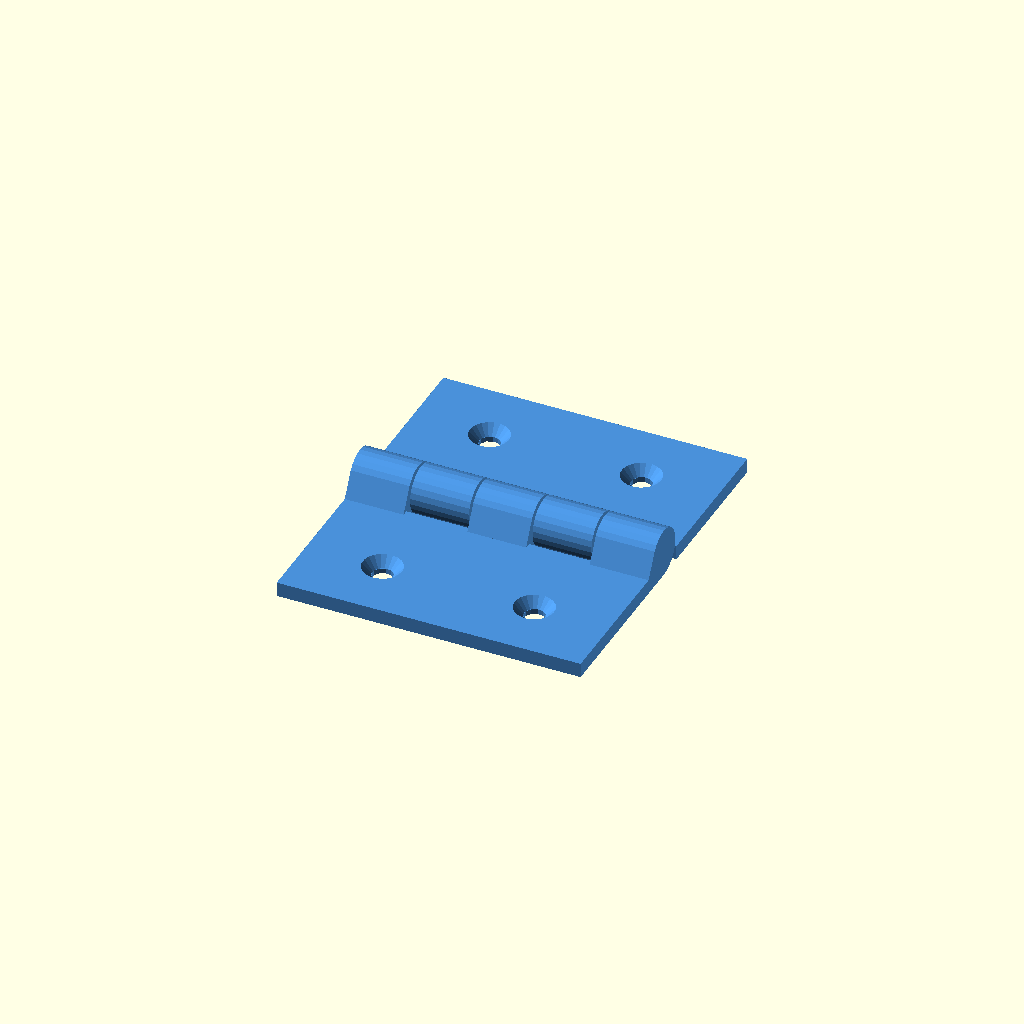
Cell 1: rendered with the file's own defaults.
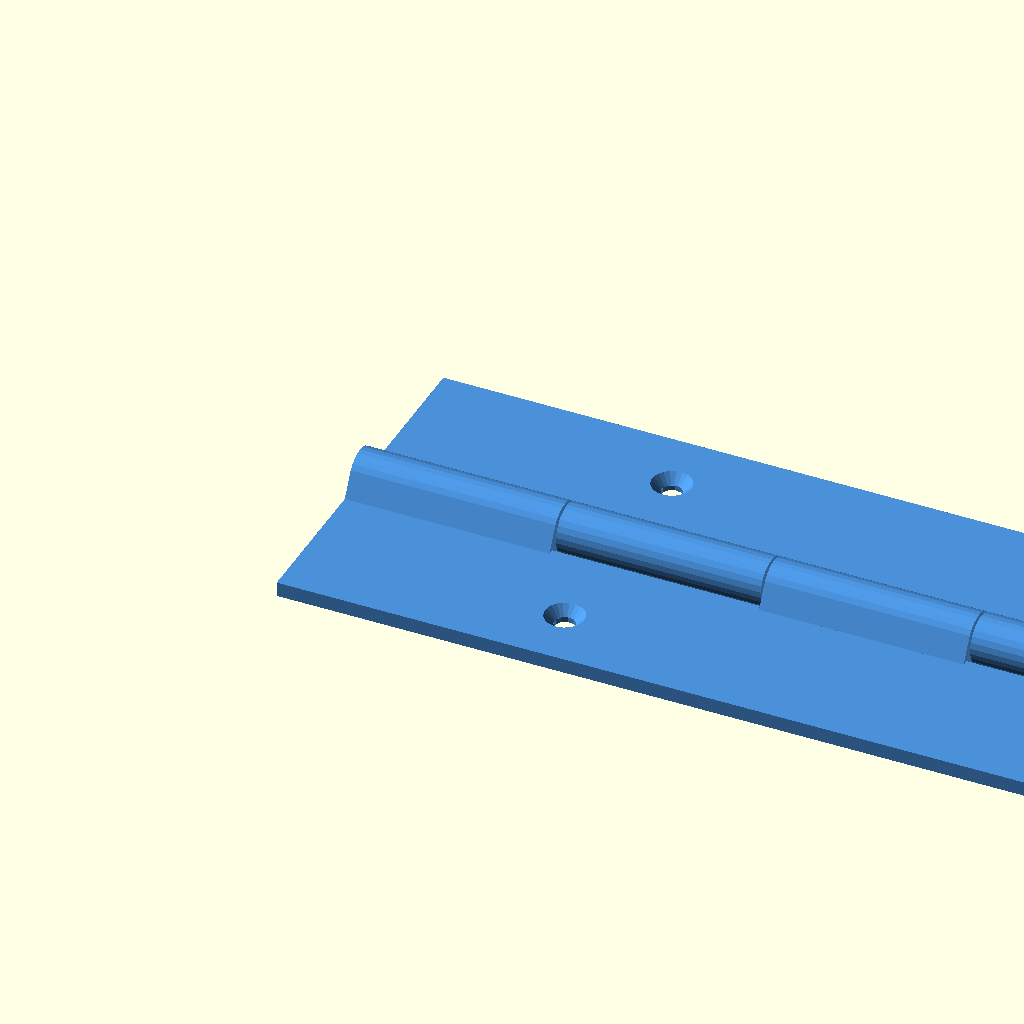
Cell 2 — hinge_len set to 170, the other parameters unchanged.
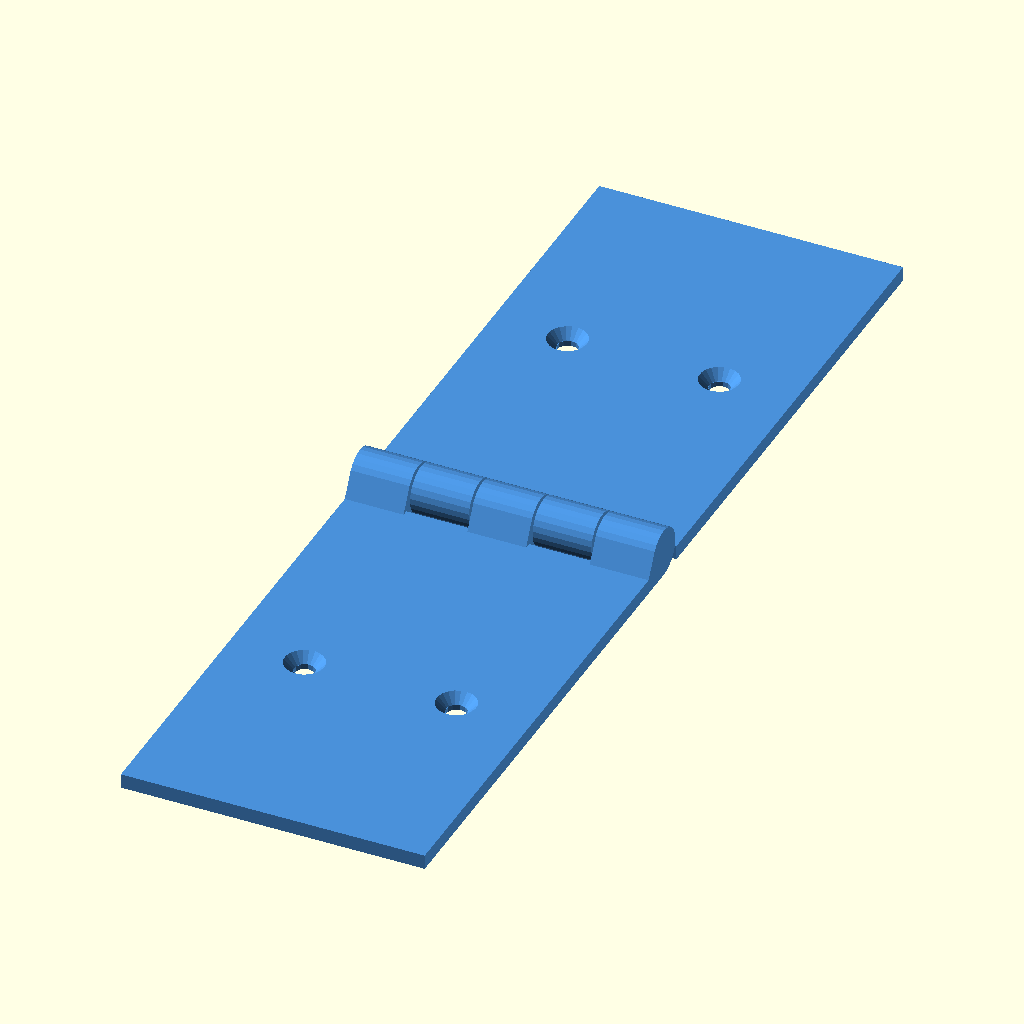
Cell 3 — leaf_w set to 80, the other parameters unchanged.
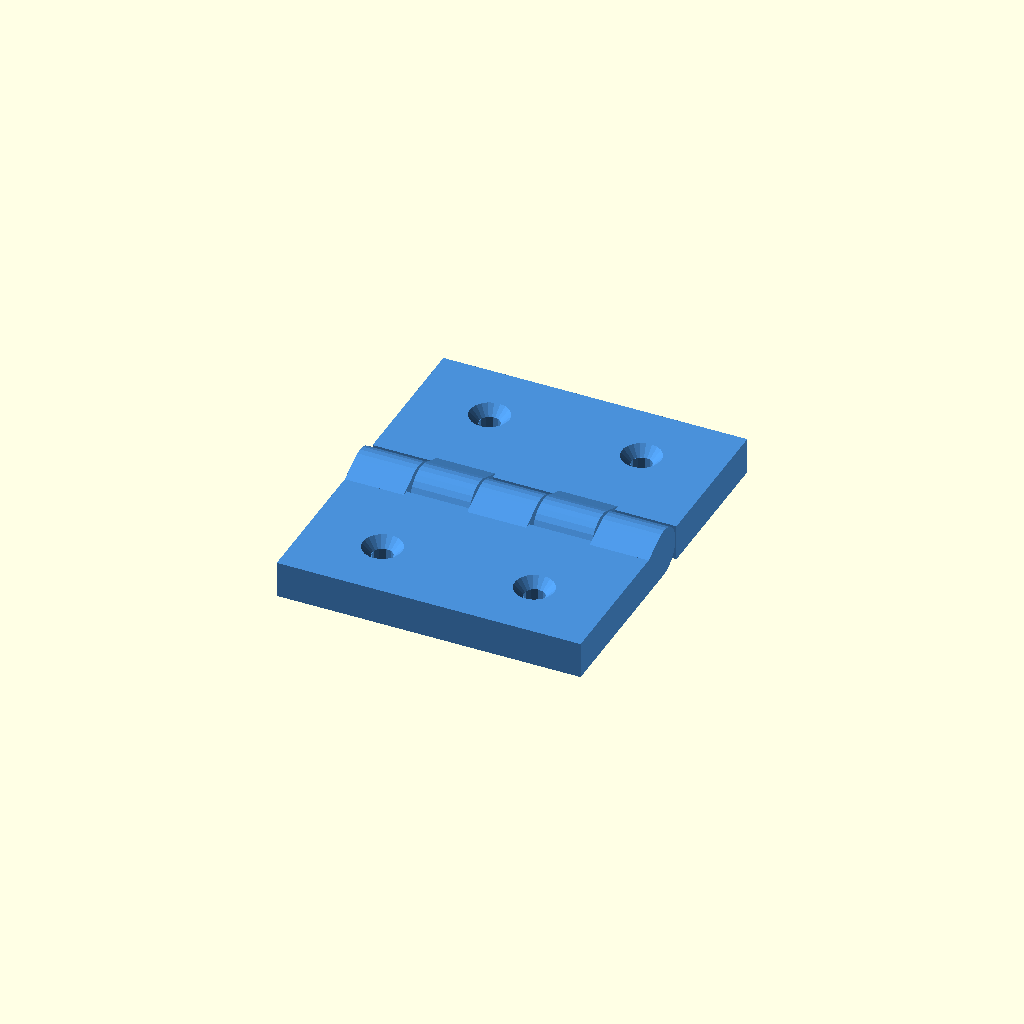
Cell 4: the same model with leaf_t = 6.
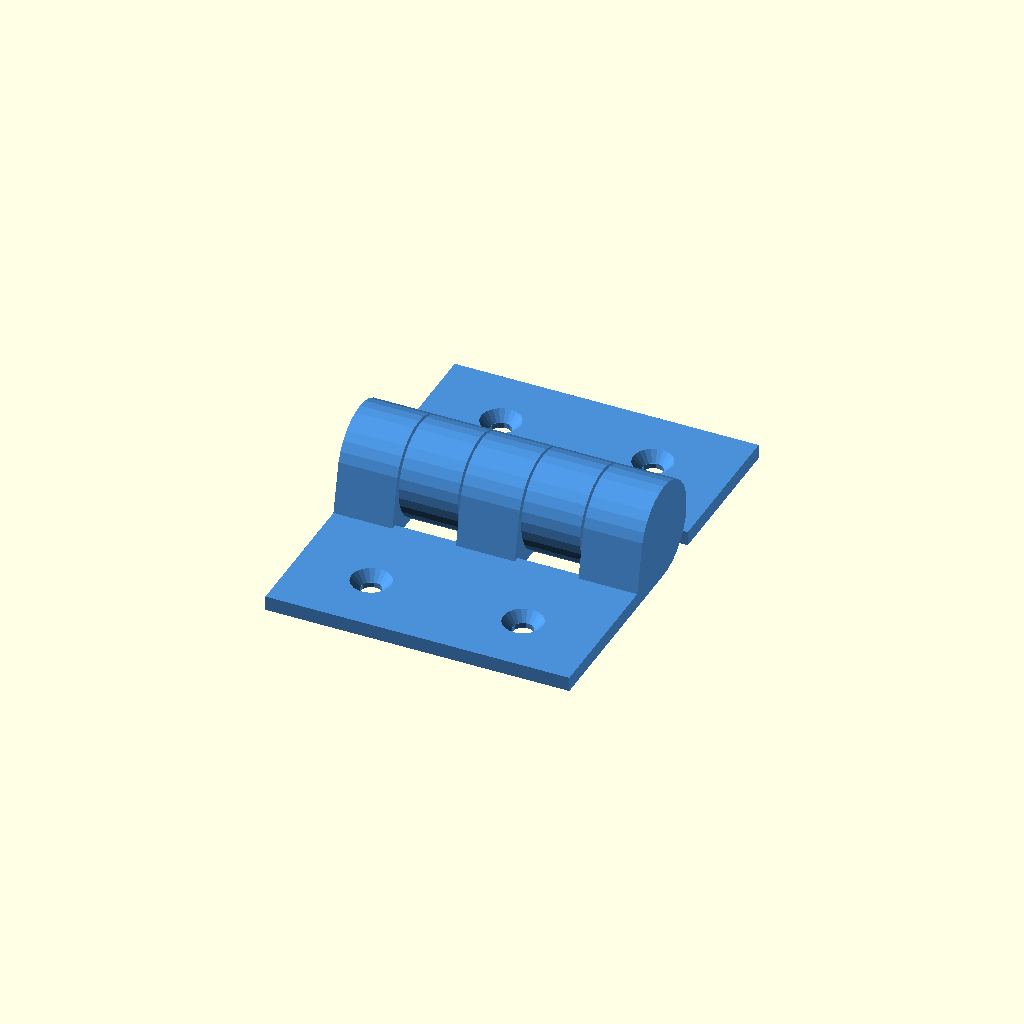
Cell 5: the same model with knuckle_d = 16.
One fixed orthographic camera (rotation 55°, 0°, 25°; colour scheme Cornfield) for every cell.
OpenSCAD source file assets/skills/openscad-templates/templates/hinge-print-in-place.scad:
// @checkpoint parent= desc="Bisagra print-in-place con conos de 45 grados (plantilla)"
// Plantilla ScadLab: bisagra que se imprime ya armada, sin soportes.
// Cada nudillo tiene un cono macho de 45° en su extremo +X que entra en un
// alojamiento cónico del nudillo siguiente: no hay pasador que tenga que
// puentear en el aire. Las dos hojas apoyan planas en la placa.

/* [Hojas] */
hinge_len = 50;      // [20:1:170]
leaf_w = 25;         // [8:1:80]
leaf_t = 2.4;        // [1.2:0.2:6]

/* [Nudillos] */
// Número impar de nudillos
knuckles = 5;        // [3:2:11]
knuckle_d = 8;       // [5:0.5:16]
// Holgura entre piezas móviles (0.3-0.5; >= 0.4 en A1 mini)
clearance = 0.4;     // [0.2:0.05:0.8]
// Pared que queda alrededor del alojamiento cónico
socket_wall = 1.6;   // [1:0.2:3]

/* [Tornillos] */
holes_per_leaf = 2;  // [0:1:4]
hole_d = 3.4;        // [2:0.1:6]
csink_d = 6.5;       // [0:0.5:12]

/* [Colores] */
// Mismo color en ambas hojas evita cambios de filamento en cada capa
leaf_a_color = "#4A90D9";
leaf_b_color = "#4A90D9";

/* [Hidden] */
PLATE = [180, 180, 180];   // A1 mini; ajustar según printer.json
eps = 0.01;
$fa = $preview ? 12 : 4;
$fs = $preview ? 1 : 0.3;

R = knuckle_d / 2;
rc = R - socket_wall;                                  // radio de la base del cono
d_ax = clearance * sqrt(2);                            // corrimiento axial = holgura normal en 45°
seg = (hinge_len - (knuckles - 1) * clearance) / knuckles;
leaf_edge = R + clearance;                             // distancia del eje al borde de la hoja

assert(knuckles % 2 == 1 && knuckles >= 3, "knuckles debe ser impar y >= 3");
assert(rc >= 1, "knuckle_d muy chico para socket_wall");
assert(seg > rc + d_ax + 1, "nudillos demasiado cortos: bajar knuckles o subir hinge_len");
assert(hinge_len <= PLATE.x - 4 && 2 * (leaf_edge + leaf_w) <= PLATE.y - 4, str("No cabe en la placa ", PLATE));

// ---------- Ensamblado ----------
color(leaf_a_color) leaf(0);   // hoja A: nudillos pares, hacia -Y
color(leaf_b_color) leaf(1);   // hoja B: nudillos impares, hacia +Y

// ---------- Módulos ----------
function seg_x0(i) = i * (seg + clearance);

// Cono macho a lo largo de +X, base de radio rc en x = 0
module male_cone() {
    rotate([0, 90, 0]) cylinder(r1 = rc, r2 = 0, h = rc);
}

// Alojamiento: el mismo cono corrido d_ax en +X y prolongado hacia atrás
module socket_cone() {
    translate([d_ax - 1, 0, 0])
        rotate([0, 90, 0]) cylinder(r1 = rc + 1, r2 = 0, h = rc + 1);
}

module knuckle(i, side) {
    x0 = seg_x0(i);
    difference() {
        hull() {
            translate([x0, 0, R]) rotate([0, 90, 0]) cylinder(r = R, h = seg);
            // nervio que une el nudillo con su hoja
            translate([x0, side * (leaf_edge + 1) - (side > 0 ? 1 : 0), 0])
                cube([seg, 1, leaf_t]);
        }
        if (i > 0) translate([x0 - clearance, 0, R]) socket_cone();
    }
    if (i < knuckles - 1)
        translate([x0 + seg - eps, 0, R]) male_cone();
}

module leaf_plate(side) {
    y0 = side > 0 ? leaf_edge : -(leaf_edge + leaf_w);
    difference() {
        translate([0, y0, 0]) cube([hinge_len, leaf_w, leaf_t]);
        if (holes_per_leaf > 0)
            for (k = [0 : holes_per_leaf - 1]) {
                hx = hinge_len * (k + 0.5) / holes_per_leaf;
                hy = y0 + leaf_w / 2 + (side > 0 ? 2 : -2);
                translate([hx, hy, -eps]) cylinder(d = hole_d, h = leaf_t + 2 * eps);
                if (csink_d > hole_d)
                    translate([hx, hy, leaf_t - (csink_d - hole_d) / 2])
                        cylinder(d1 = hole_d, d2 = csink_d, h = (csink_d - hole_d) / 2 + eps);
            }
    }
}

// parity 0 = hoja A (lado -Y), 1 = hoja B (lado +Y)
module leaf(parity) {
    side = parity == 0 ? -1 : 1;
    leaf_plate(side);
    for (i = [0 : knuckles - 1])
        if (i % 2 == parity) knuckle(i, side);
}
Parameter table extracted from the source (name, type, default, range or options):
hinge_len: number, default 50, range 20 to 170, step 1
leaf_w: number, default 25, range 8 to 80, step 1
leaf_t: number, default 2.4, range 1.2 to 6, step 0.2
knuckles: number, default 5, range 3 to 11, step 2
knuckle_d: number, default 8, range 5 to 16, step 0.5
clearance: number, default 0.4, range 0.2 to 0.8, step 0.05
socket_wall: number, default 1.6, range 1 to 3, step 0.2
holes_per_leaf: number, default 2, range 0 to 4, step 1
hole_d: number, default 3.4, range 2 to 6, step 0.1
csink_d: number, default 6.5, range 0 to 12, step 0.5
leaf_a_color: string, default "#4A90D9"
leaf_b_color: string, default "#4A90D9"
